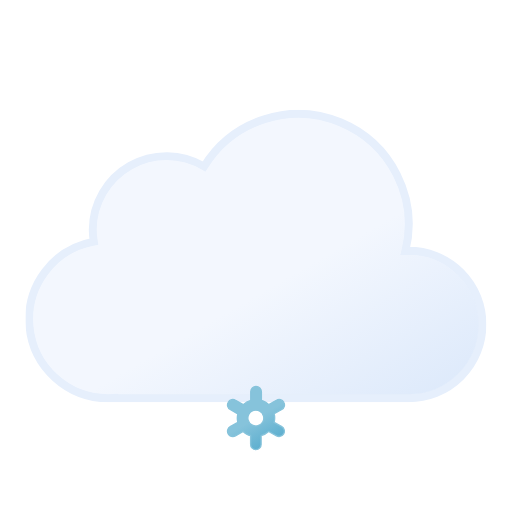
t = 0.00 s
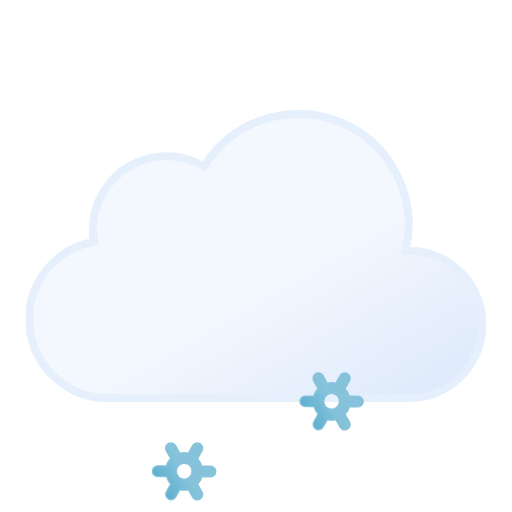
t = 1.50 s
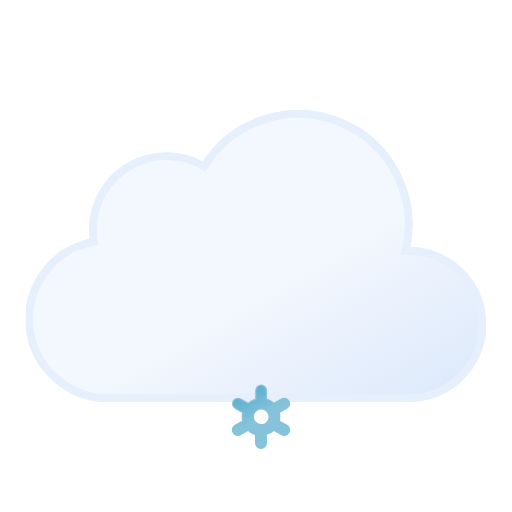
t = 3.00 s
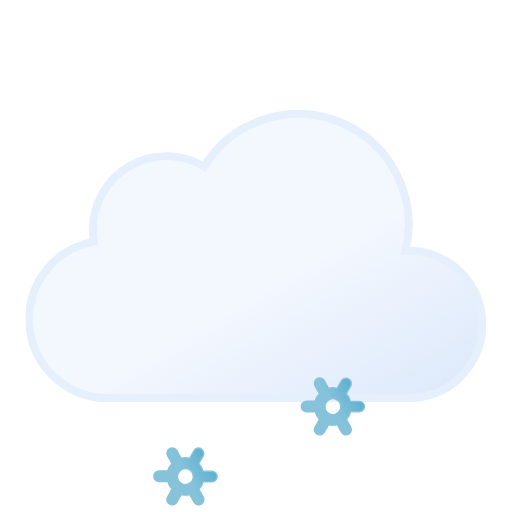
t = 4.50 s

The animated SVG that drew these frames (rendered in a browser with its animation timeline set to each time). Animation: 9 SMIL elements (animate=3,animateTransform=6); one cycle of 6.00 s, repeats indefinitely.

<svg xmlns="http://www.w3.org/2000/svg" xmlns:xlink="http://www.w3.org/1999/xlink" viewBox="61.556 61.556 388.889 388.889"><defs><linearGradient id="a" x1="99.5" x2="232.6" y1="30.7" y2="261.4" gradientUnits="userSpaceOnUse"><stop offset="0" stop-color="#f3f7fe"/><stop offset=".5" stop-color="#f3f7fe"/><stop offset="1" stop-color="#deeafb"/></linearGradient><linearGradient id="b" x1="11.4" x2="32.8" y1="5.9" y2="43.1" gradientUnits="userSpaceOnUse"><stop offset="0" stop-color="#86c3db"/><stop offset=".5" stop-color="#86c3db"/><stop offset="1" stop-color="#5eafcf"/></linearGradient><linearGradient xlink:href="#b" id="c" x1="67.4" x2="88.8" y1="5.9" y2="43.1"/><linearGradient xlink:href="#b" id="d" x1="123.4" x2="144.8" y1="5.9" y2="43.1"/><symbol id="e" viewBox="0 0 350 222"><path fill="url(#a)" stroke="#e6effc" stroke-miterlimit="10" stroke-width="6" d="m291 107-2.5.1A83.9 83.9 0 00135.6 43 56 56 0 0051 91a56.6 56.6 0 00.8 9A60 60 0 0063 219l4-.2v.2h224a56 56 0 000-112Z"/></symbol><symbol id="f" overflow="visible" viewBox="0 0 156.2 49"><g><path fill="url(#b)" stroke="#86c3db" stroke-miterlimit="10" d="m41.7 31-5.8-3.3a13.7 13.7 0 000-6.5l5.8-3.2a4 4 0 001.5-5.5 4 4 0 00-5.6-1.5l-5.8 3.3a13.6 13.6 0 00-2.6-2 13.8 13.8 0 00-3-1.3V4.5a4 4 0 00-8.1 0v6.6a14.3 14.3 0 00-5.7 3.2L6.6 11A4 4 0 001 12.5 4 4 0 002.5 18l5.8 3.3a13.7 13.7 0 000 6.5L2.5 31A4 4 0 001 36.5a4 4 0 003.5 2 4 4 0 002-.5l5.8-3.3a13.6 13.6 0 002.6 2 13.8 13.8 0 003 1.2v6.6a4 4 0 008.2 0v-6.6a14.2 14.2 0 005.6-3.2l6 3.3a4 4 0 002 .5 4 4 0 003.4-2 4 4 0 00-1.4-5.5ZM19 29.7a6 6 0 01-2.3-8.2 6.1 6.1 0 015.3-3 6.2 6.2 0 013 .8 6 6 0 012.2 8.2 6.1 6.1 0 01-8.2 2.2Z" opacity="0"><animateTransform additive="sum" attributeName="transform" dur="6s" repeatCount="indefinite" type="rotate" values="0 24 24; 360 24 24"/><animate id="t1" attributeName="opacity" begin="0s; t1.end+1s" dur="2s" keyTimes="0; .17; .83; 1" values="0; 1; 1; 0"/></path><animateTransform id="s1" additive="sum" attributeName="transform" begin="0s; s1.end+1s" dur="2s" type="translate" values="0 -36; 0 92;"/></g><g><path fill="url(#c)" stroke="#86c3db" stroke-miterlimit="10" d="m97.7 31-5.8-3.3a13.7 13.7 0 000-6.5l5.8-3.2a4 4 0 001.5-5.5 4 4 0 00-5.6-1.5l-5.8 3.3a13.6 13.6 0 00-2.6-2 13.8 13.8 0 00-3-1.3V4.5a4 4 0 00-8.1 0v6.6a14.3 14.3 0 00-5.7 3.2L62.6 11a4 4 0 00-5.6 1.5 4 4 0 001.5 5.5l5.8 3.3a13.7 13.7 0 000 6.5L58.5 31a4 4 0 00-1.5 5.5 4 4 0 003.5 2 4 4 0 002-.5l5.8-3.3a13.6 13.6 0 002.7 2 13.8 13.8 0 003 1.2v6.6a4 4 0 008 0v-6.6a14.2 14.2 0 005.7-3.2l6 3.3a4 4 0 002 .5 4 4 0 003.4-2 4 4 0 00-1.4-5.5ZM75 29.7a6 6 0 01-2.3-8.2 6.1 6.1 0 015.3-3 6.2 6.2 0 013 .8 6 6 0 012.2 8.2 6.1 6.1 0 01-8.2 2.2Z" opacity="0"><animateTransform additive="sum" attributeName="transform" dur="6s" repeatCount="indefinite" type="rotate" values="0 80 24; 360 80 24"/><animate id="t2" attributeName="opacity" begin="-.83s; t2.end+1s" dur="2s" keyTimes="0; .17; .83; 1" values="0; 1; 1; 0"/></path><animateTransform id="s2" additive="sum" attributeName="transform" begin="-.83s; s2.end+1s" dur="2s" type="translate" values="0 -36; 0 92;"/></g><g><path fill="url(#d)" stroke="#86c3db" stroke-miterlimit="10" d="m153.7 31-5.8-3.3a13.7 13.7 0 000-6.5l5.8-3.2a4 4 0 001.5-5.5 4 4 0 00-5.6-1.5l-5.8 3.3a13.6 13.6 0 00-2.6-2 13.8 13.8 0 00-3-1.3V4.5a4 4 0 00-8.1 0v6.6a14.3 14.3 0 00-5.7 3.2l-5.8-3.3a4 4 0 00-5.6 1.5 4 4 0 001.5 5.5l5.8 3.3a13.7 13.7 0 000 6.5l-5.8 3.2a4 4 0 00-1.5 5.5 4 4 0 003.5 2 4 4 0 002-.5l5.8-3.3a13.6 13.6 0 002.7 2 13.8 13.8 0 003 1.2v6.6a4 4 0 008 0v-6.6a14.2 14.2 0 005.7-3.2l5.8 3.3a4 4 0 002 .5 4 4 0 003.5-2 4 4 0 00-1.3-5.5ZM131 29.7a6 6 0 01-2.3-8.2 6.1 6.1 0 015.3-3 6.2 6.2 0 013 .8 6 6 0 012.2 8.2 6.1 6.1 0 01-8.2 2.2Z" opacity="0"><animateTransform additive="sum" attributeName="transform" dur="6s" repeatCount="indefinite" type="rotate" values="0 136 24; 360 136 24"/><animate id="t3" attributeName="opacity" begin=".83s; t3.end+1s" dur="2s" keyTimes="0; .17; .83; 1" values="0; 1; 1; 0"/></path><animateTransform id="s3" additive="sum" attributeName="transform" begin=".83s; s3.end+1s" dur="2s" type="translate" values="0 -36; 0 92;"/></g></symbol></defs><use xlink:href="#e" width="350" height="222" transform="translate(81 145)"/><use xlink:href="#f" width="156.2" height="49" transform="translate(177.9 337.5)"/></svg>
